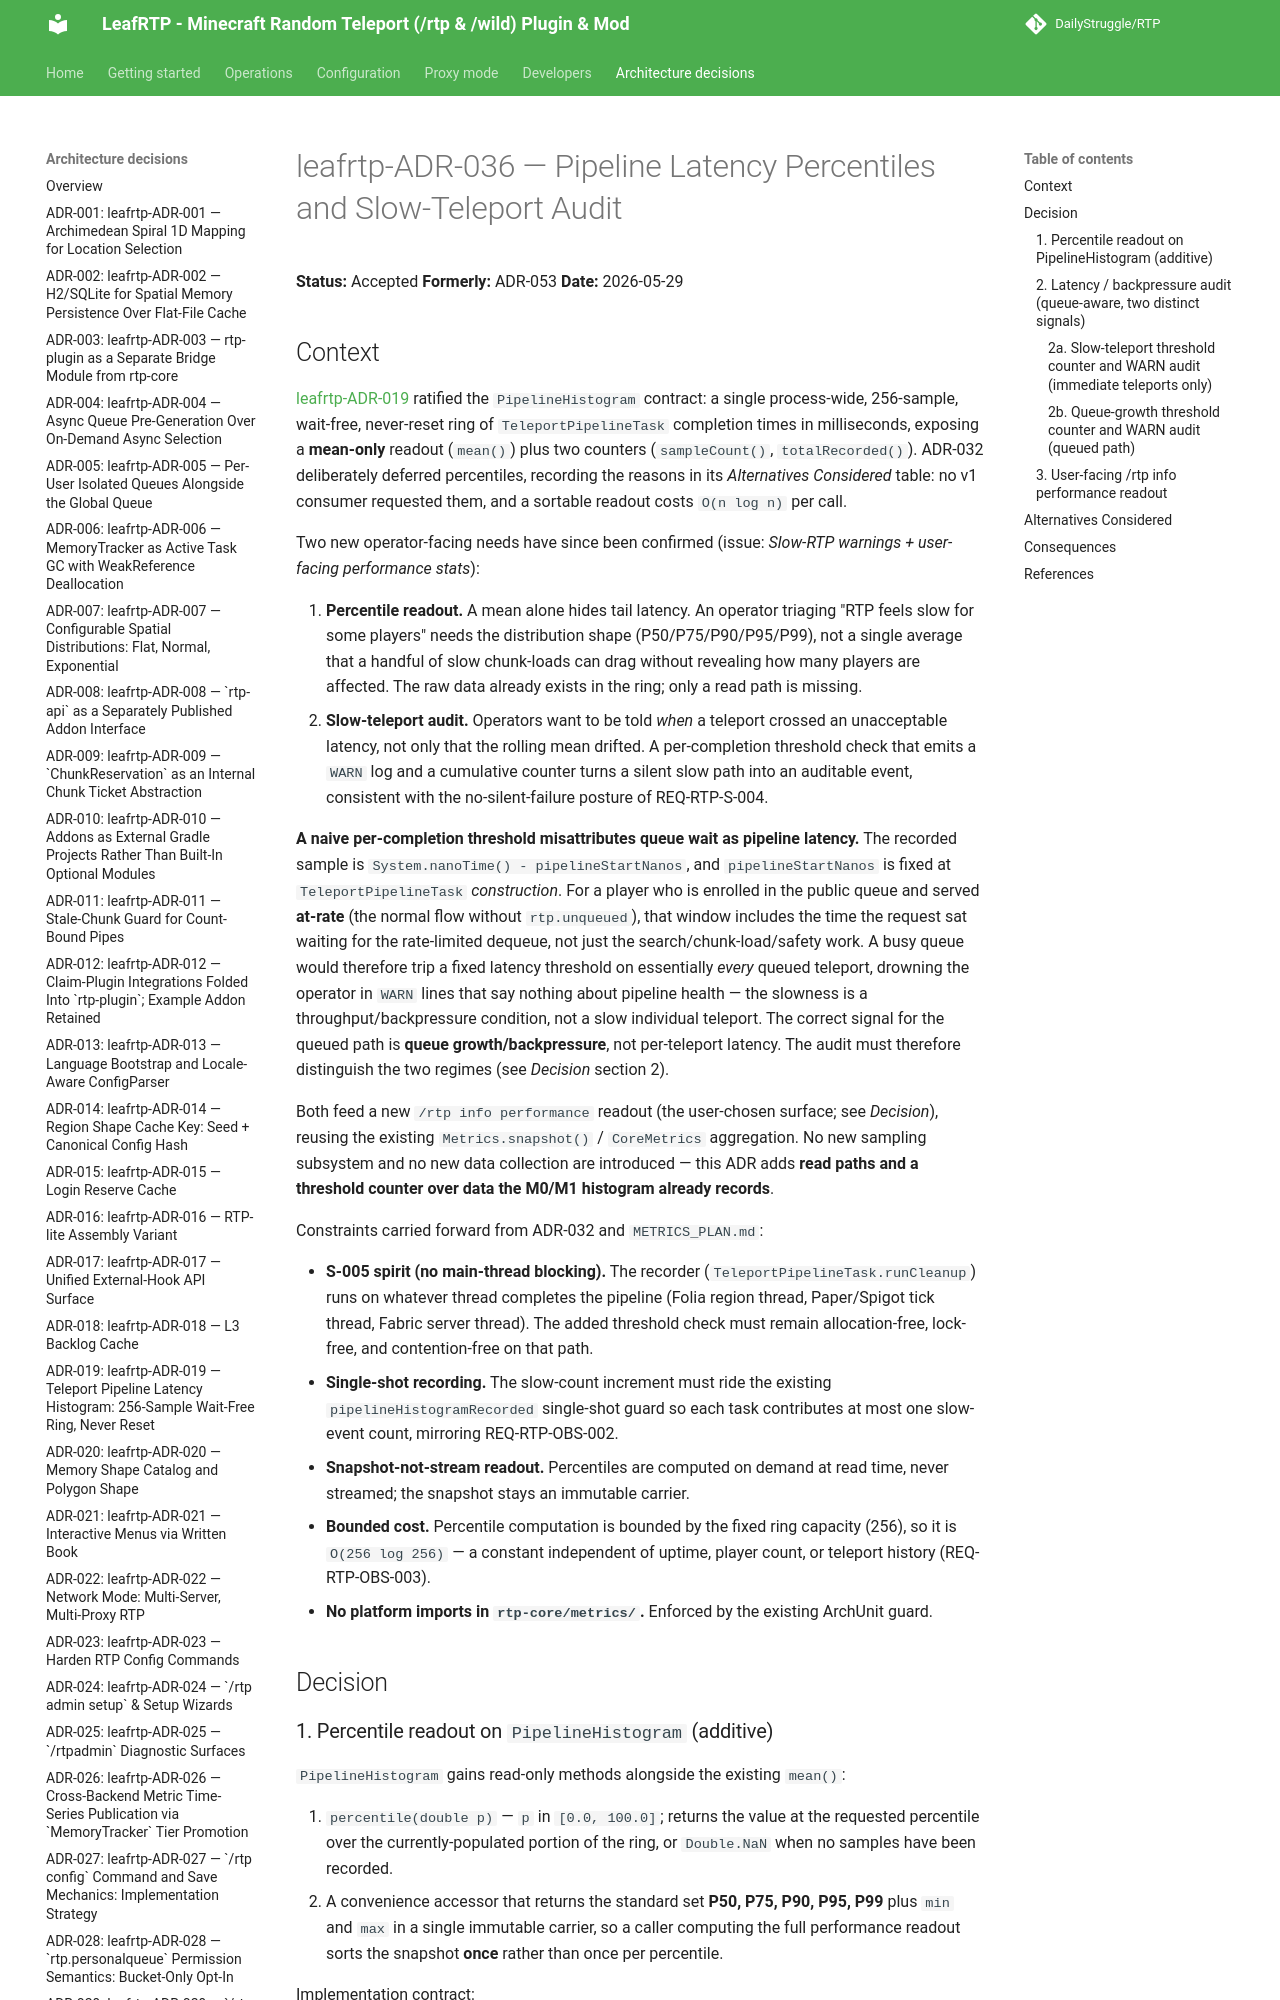

repository: DailyStruggle/RTP · page: adr/leafrtp-ADR-036-pipeline-latency-percentiles-and-slow-teleport-audit/index.html · generator: mkdocs

# leafrtp-ADR-036 — Pipeline Latency Percentiles and Slow-Teleport Audit

**Status:** Accepted
**Formerly:** ADR-053
**Date:** 2026-05-29

## Context

[leafrtp-ADR-019](leafrtp-ADR-019-teleport-pipeline-latency-histogram.md) ratified the `PipelineHistogram` contract: a single process-wide, 256-sample, wait-free, never-reset ring of `TeleportPipelineTask` completion times in milliseconds, exposing a **mean-only** readout (`mean()`) plus two counters (`sampleCount()`, `totalRecorded()`). ADR-032 deliberately deferred percentiles, recording the reasons in its *Alternatives Considered* table: no v1 consumer requested them, and a sortable readout costs `O(n log n)` per call.

Two new operator-facing needs have since been confirmed (issue: *Slow-RTP warnings + user-facing performance stats*):

1. **Percentile readout.** A mean alone hides tail latency. An operator triaging "RTP feels slow for some players" needs the distribution shape (P50/P75/P90/P95/P99), not a single average that a handful of slow chunk-loads can drag without revealing how many players are affected. The raw data already exists in the ring; only a read path is missing.
2. **Slow-teleport audit.** Operators want to be told *when* a teleport crossed an unacceptable latency, not only that the rolling mean drifted. A per-completion threshold check that emits a `WARN` log and a cumulative counter turns a silent slow path into an auditable event, consistent with the no-silent-failure posture of REQ-RTP-S-004.

**A naive per-completion threshold misattributes queue wait as pipeline latency.** The recorded sample is `System.nanoTime() - pipelineStartNanos`, and `pipelineStartNanos` is fixed at `TeleportPipelineTask` *construction*. For a player who is enrolled in the public queue and served **at-rate** (the normal flow without `rtp.unqueued`), that window includes the time the request sat waiting for the rate-limited dequeue, not just the search/chunk-load/safety work. A busy queue would therefore trip a fixed latency threshold on essentially *every* queued teleport, drowning the operator in `WARN` lines that say nothing about pipeline health — the slowness is a throughput/backpressure condition, not a slow individual teleport. The correct signal for the queued path is **queue growth/backpressure**, not per-teleport latency. The audit must therefore distinguish the two regimes (see *Decision* section 2).

Both feed a new `/rtp info performance` readout (the user-chosen surface; see *Decision*), reusing the existing `Metrics.snapshot()` / `CoreMetrics` aggregation. No new sampling subsystem and no new data collection are introduced — this ADR adds **read paths and a threshold counter over data the M0/M1 histogram already records**.

Constraints carried forward from ADR-032 and `METRICS_PLAN.md`:

- **S-005 spirit (no main-thread blocking).** The recorder (`TeleportPipelineTask.runCleanup`) runs on whatever thread completes the pipeline (Folia region thread, Paper/Spigot tick thread, Fabric server thread). The added threshold check must remain allocation-free, lock-free, and contention-free on that path.
- **Single-shot recording.** The slow-count increment must ride the existing `pipelineHistogramRecorded` single-shot guard so each task contributes at most one slow-event count, mirroring REQ-RTP-OBS-002.
- **Snapshot-not-stream readout.** Percentiles are computed on demand at read time, never streamed; the snapshot stays an immutable carrier.
- **Bounded cost.** Percentile computation is bounded by the fixed ring capacity (256), so it is `O(256 log 256)` — a constant independent of uptime, player count, or teleport history (REQ-RTP-OBS-003).
- **No platform imports in `rtp-core/metrics/`.** Enforced by the existing ArchUnit guard.

## Decision
